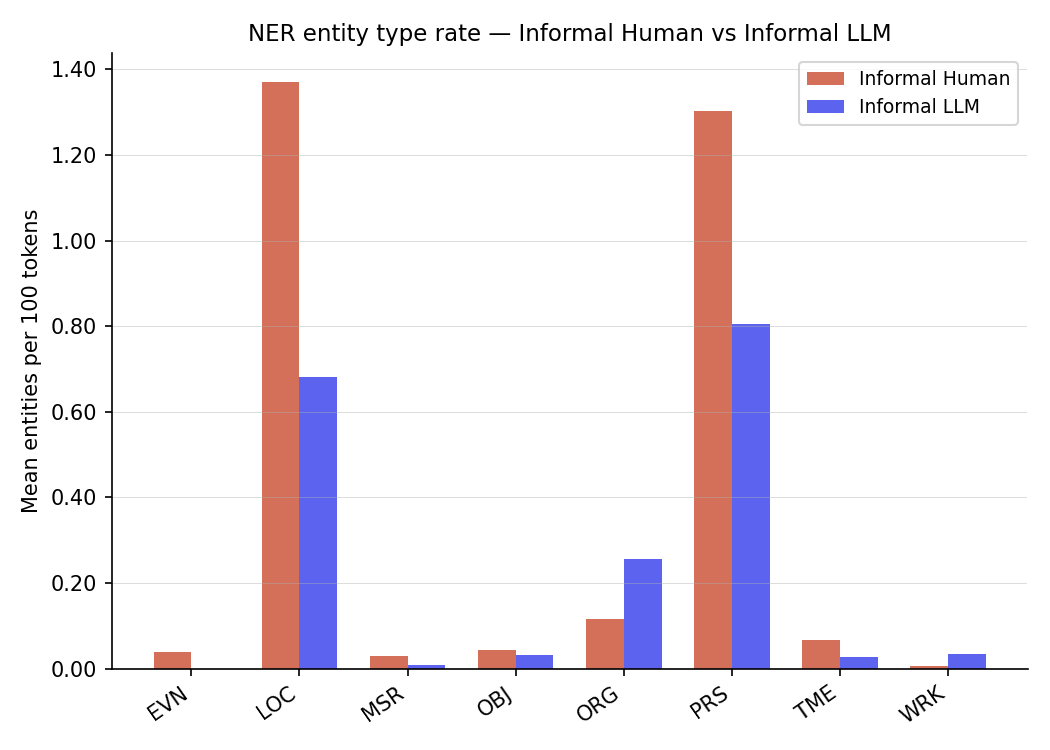

Values plotted in this chart, from the file beside it:
tag, Informal Human, Informal LLM
EVN, 0.03865, 0.0
LOC, 1.37, 0.6803
MSR, 0.02956, 0.008816
OBJ, 0.04349, 0.03076
ORG, 0.1161, 0.2567
PRS, 1.302, 0.8048
TME, 0.06577, 0.02803
WRK, 0.005346, 0.03401
